Dataset: images (GitHub, christian-kessler/recipe_picture_rating). Classes: nice, ugly.

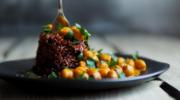
Label: nice

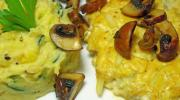
Label: ugly

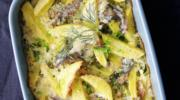
Label: ugly

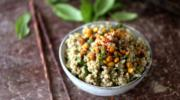
Label: nice

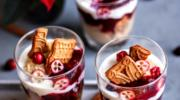
Label: nice

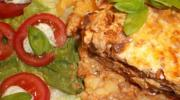
Label: ugly
